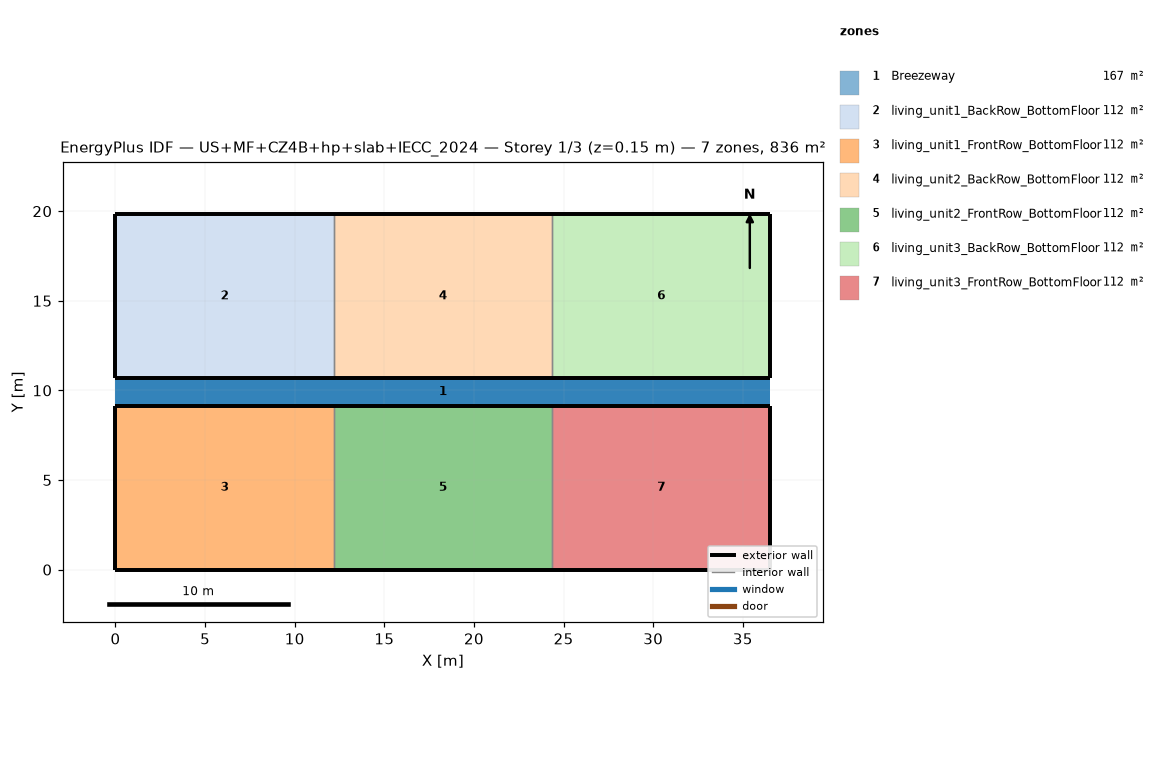
=== STOREY PLAN SPEC (per zone: floor XY polygon, exterior-wall plan segments, windows/doors) ===
zone 1: Breezeway  (167.0 m²)
  floor: (36.54, 9.16) (0.00, 9.16) (0.00, 10.68) (36.54, 10.68)
  floor: (36.54, 9.16) (0.00, 9.16) (0.00, 10.68) (36.54, 10.68)
  floor: (36.54, 9.16) (0.00, 9.16) (0.00, 10.68) (36.54, 10.68)
zone 2: living_unit1_BackRow_BottomFloor  (111.5 m²)
  floor: (12.18, 10.68) (0.00, 10.68) (0.00, 19.84) (12.18, 19.84)
  exterior wall: (0.00, 10.68) – (12.18, 10.68)  [12.2 m]
  exterior wall: (12.18, 19.84) – (0.00, 19.84)  [12.2 m]
  exterior wall: (0.00, 19.84) – (0.00, 10.68)  [9.2 m]
  interior walls: 1
zone 3: living_unit1_FrontRow_BottomFloor  (111.5 m²)
  floor: (12.18, 0.00) (0.00, 0.00) (0.00, 9.16) (12.18, 9.16)
  exterior wall: (0.00, 0.00) – (12.18, 0.00)  [12.2 m]
  exterior wall: (12.18, 9.16) – (0.00, 9.16)  [12.2 m]
  exterior wall: (0.00, 9.16) – (0.00, 0.00)  [9.2 m]
  interior walls: 1
zone 4: living_unit2_BackRow_BottomFloor  (111.5 m²)
  floor: (24.36, 10.68) (12.18, 10.68) (12.18, 19.84) (24.36, 19.84)
  exterior wall: (12.18, 10.68) – (24.36, 10.68)  [12.2 m]
  exterior wall: (24.36, 19.84) – (12.18, 19.84)  [12.2 m]
  interior walls: 2
zone 5: living_unit2_FrontRow_BottomFloor  (111.5 m²)
  floor: (24.36, 0.00) (12.18, 0.00) (12.18, 9.16) (24.36, 9.16)
  exterior wall: (12.18, 0.00) – (24.36, 0.00)  [12.2 m]
  exterior wall: (24.36, 9.16) – (12.18, 9.16)  [12.2 m]
  interior walls: 2
zone 6: living_unit3_BackRow_BottomFloor  (111.5 m²)
  floor: (36.54, 10.68) (24.36, 10.68) (24.36, 19.84) (36.54, 19.84)
  exterior wall: (24.36, 10.68) – (36.54, 10.68)  [12.2 m]
  exterior wall: (36.54, 10.68) – (36.54, 19.84)  [9.2 m]
  exterior wall: (36.54, 19.84) – (24.36, 19.84)  [12.2 m]
  interior walls: 1
zone 7: living_unit3_FrontRow_BottomFloor  (111.5 m²)
  floor: (36.54, 0.00) (24.36, 0.00) (24.36, 9.16) (36.54, 9.16)
  exterior wall: (24.36, 0.00) – (36.54, 0.00)  [12.2 m]
  exterior wall: (36.54, 0.00) – (36.54, 9.16)  [9.2 m]
  exterior wall: (36.54, 9.16) – (24.36, 9.16)  [12.2 m]
  interior walls: 1

=== DERIVED (storey summary) ===
Building: US+MF+CZ4B+hp+slab+IECC_2024
Storey: 1 of 3  (floor level z = 0.15 m)
Storey gross floor area: 836.2 m²
Zones on this storey: 7
  - Breezeway: floor 167.0 m²
  - living_unit1_BackRow_BottomFloor: floor 111.5 m²; exterior wall 33.5 m (86.9 m²); WWR 0.0%
  - living_unit1_FrontRow_BottomFloor: floor 111.5 m²; exterior wall 33.5 m (86.9 m²); WWR 0.0%
  - living_unit2_BackRow_BottomFloor: floor 111.5 m²; exterior wall 24.4 m (63.1 m²); WWR 0.0%
  - living_unit2_FrontRow_BottomFloor: floor 111.5 m²; exterior wall 24.4 m (63.1 m²); WWR 0.0%
  - living_unit3_BackRow_BottomFloor: floor 111.5 m²; exterior wall 33.5 m (86.9 m²); WWR 0.0%
  - living_unit3_FrontRow_BottomFloor: floor 111.5 m²; exterior wall 33.5 m (86.9 m²); WWR 0.0%
Zone adjacency (shared interzone walls):
  - living_unit1_BackRow_BottomFloor ↔ living_unit2_BackRow_BottomFloor
  - living_unit1_FrontRow_BottomFloor ↔ living_unit2_FrontRow_BottomFloor
  - living_unit2_BackRow_BottomFloor ↔ living_unit3_BackRow_BottomFloor
  - living_unit2_FrontRow_BottomFloor ↔ living_unit3_FrontRow_BottomFloor